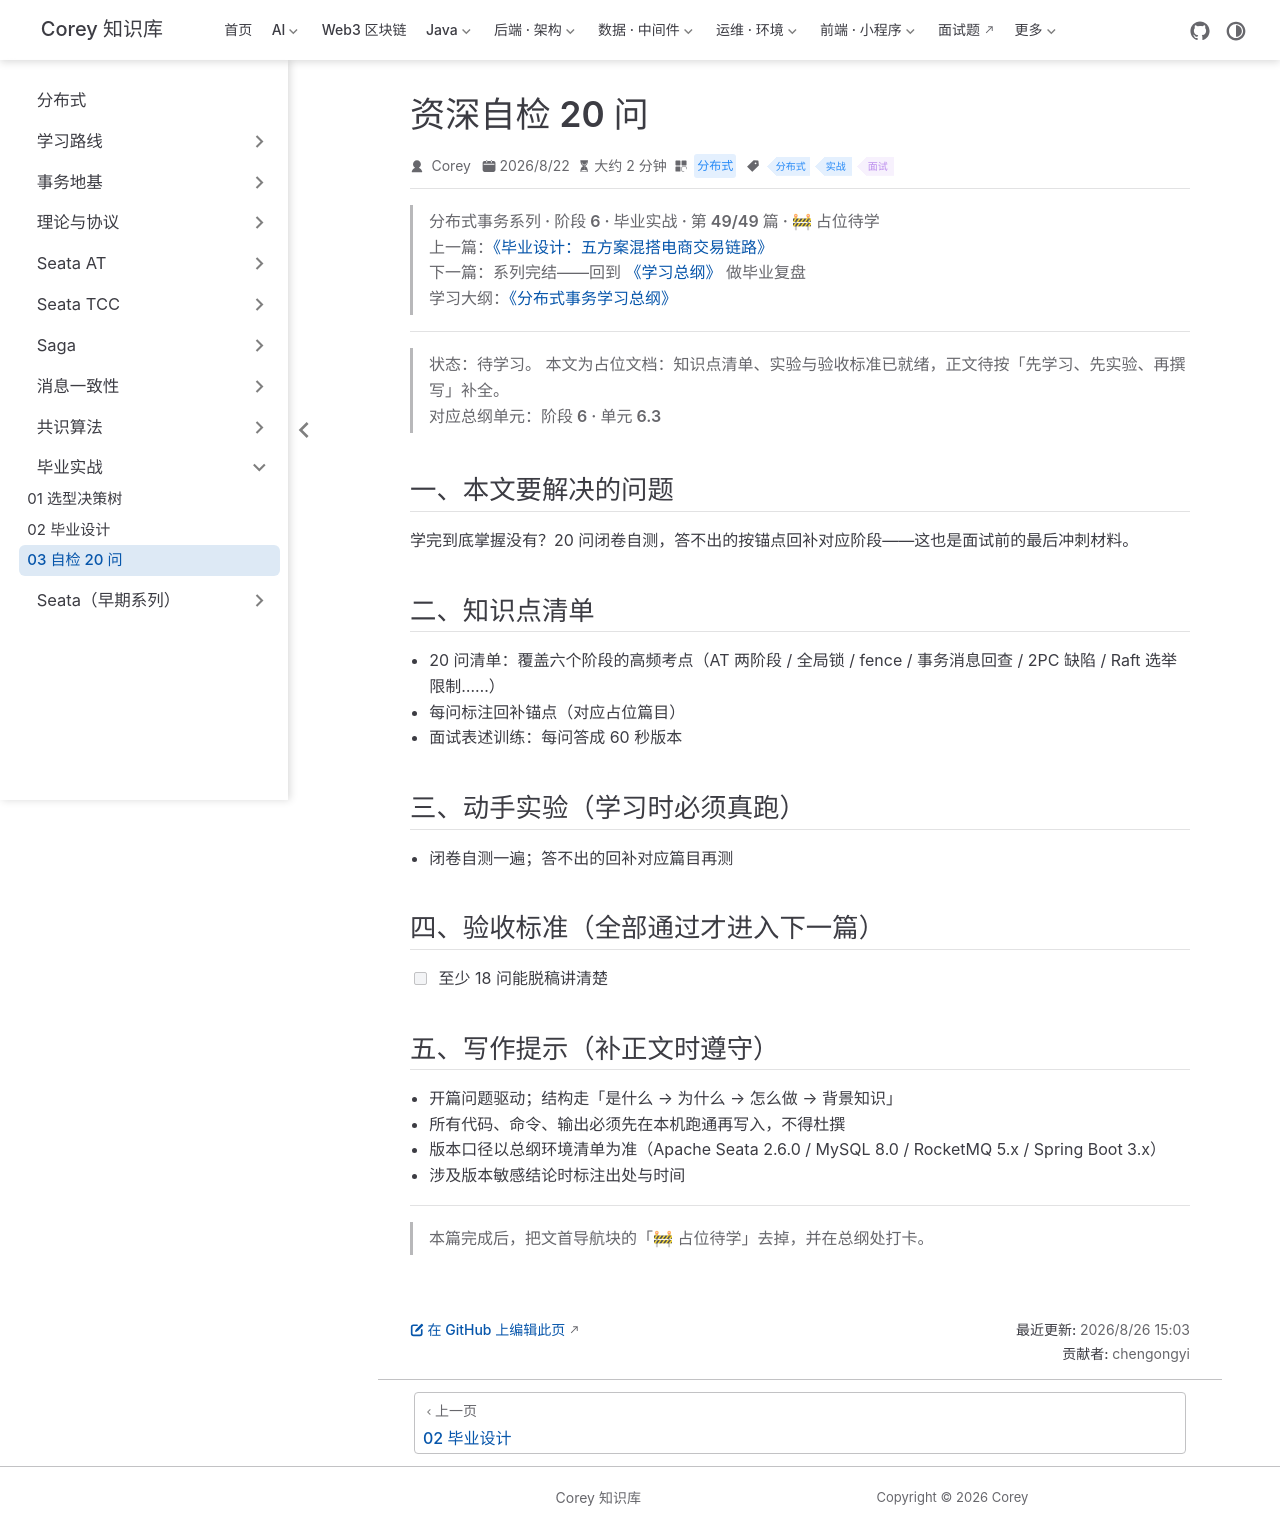

repository: code-corey/code-corey.github.io · page: 分布式/capstone/capstone-03-self-check.html · generator: jekyll

---
title: "资深自检 20 问"
sidebarGroup: "毕业实战"
shortTitle: "03 自检 20 问"
order: 3
date: 2026-08-22
category: "分布式"
tag:
  - "分布式"
  - "实战"
  - "面试"
description: "【占位待学】资深自检 20 问——对应总纲阶段 6 · 单元 6.3。学完本篇应能：至少 18 问能脱稿讲清楚"
---

> **分布式事务系列 · 阶段 6 · 毕业实战 · 第 49/49 篇 · 🚧 占位待学**
> 上一篇：[《毕业设计：五方案混搭电商交易链路》](/分布式/capstone/capstone-02-final-project)
> 下一篇：系列完结——回到 [《学习总纲》](/分布式/roadmap/distributed-tx-roadmap) 做毕业复盘
> 学习大纲：[《分布式事务学习总纲》](/分布式/roadmap/distributed-tx-roadmap)

---

> **状态：待学习。** 本文为占位文档：知识点清单、实验与验收标准已就绪，正文待按「先学习、先实验、再撰写」补全。
> 对应总纲单元：**阶段 6 · 单元 6.3**

## 一、本文要解决的问题

学完到底掌握没有？20 问闭卷自测，答不出的按锚点回补对应阶段——这也是面试前的最后冲刺材料。

## 二、知识点清单

- 20 问清单：覆盖六个阶段的高频考点（AT 两阶段 / 全局锁 / fence / 事务消息回查 / 2PC 缺陷 / Raft 选举限制……）
- 每问标注回补锚点（对应占位篇目）
- 面试表述训练：每问答成 60 秒版本

## 三、动手实验（学习时必须真跑）

- 闭卷自测一遍；答不出的回补对应篇目再测

## 四、验收标准（全部通过才进入下一篇）

- [ ] 至少 18 问能脱稿讲清楚

## 五、写作提示（补正文时遵守）

- 开篇问题驱动；结构走「是什么 → 为什么 → 怎么做 → 背景知识」
- 所有代码、命令、输出必须先在本机跑通再写入，不得杜撰
- 版本口径以总纲环境清单为准（Apache Seata 2.6.0 / MySQL 8.0 / RocketMQ 5.x / Spring Boot 3.x）
- 涉及版本敏感结论时标注出处与时间

---

> 本篇完成后，把文首导航块的「🚧 占位待学」去掉，并在总纲处打卡。
